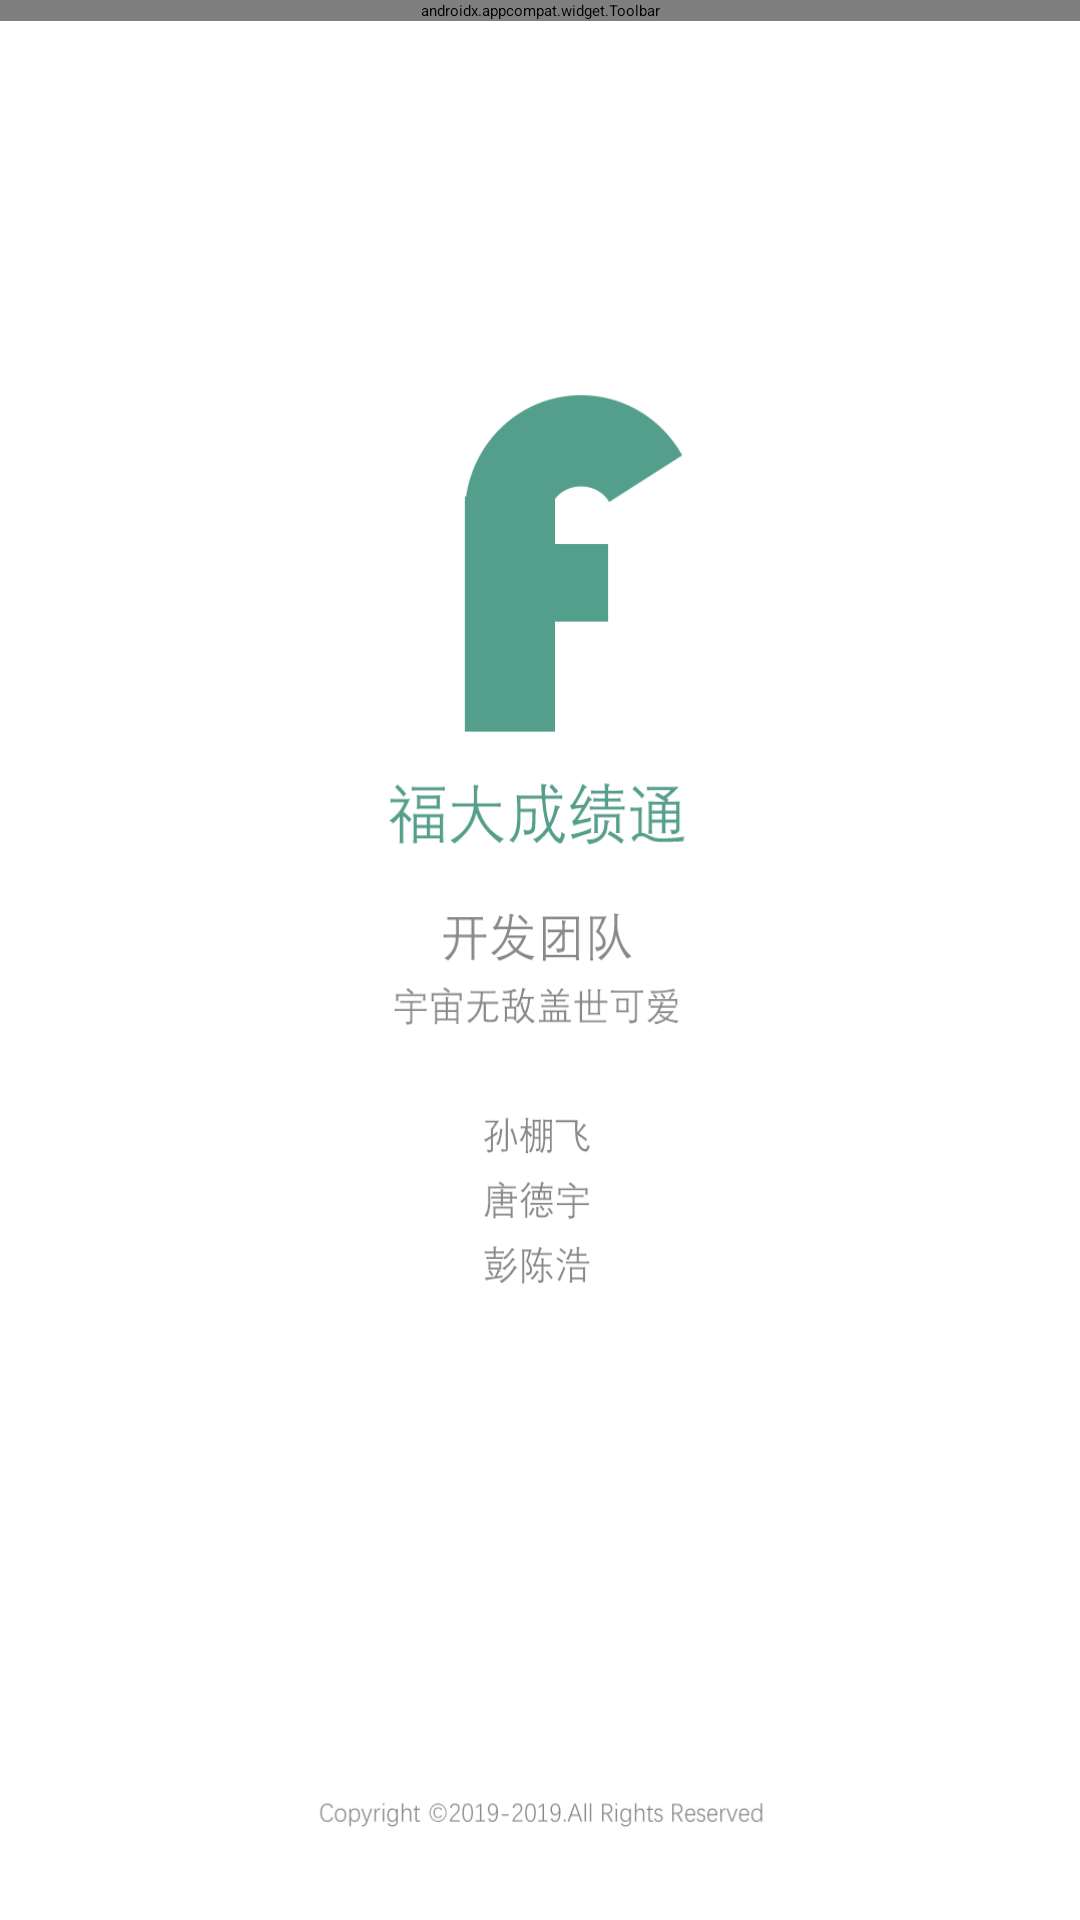

Write the Android layout XML for this screen, with the resource values it uses.
<!-- AndroidManifest.xml: activity theme AboutTheme -->
<!-- res/layout/activity_about.xml -->
<?xml version="1.0" encoding="utf-8"?>
<LinearLayout
    xmlns:android="http://schemas.android.com/apk/res/android"
    xmlns:tools="http://schemas.android.com/tools"
    android:layout_width="match_parent"
    android:layout_height="match_parent"
    xmlns:app="http://schemas.android.com/apk/res-auto"
    android:orientation="vertical"
    tools:context=".activity.AboutActivity">

    <android.support.v7.widget.Toolbar
        android:id="@+id/toolbar_about"
        android:layout_width="match_parent"
        android:layout_height="wrap_content"
        app:title="@string/about"
        android:background="@color/colorTheme"
        app:titleTextColor="@color/md_white_1000"/>

    <ImageView
        android:layout_width="match_parent"
        android:layout_height="match_parent"
        android:background="@mipmap/about"
        android:contentDescription="@string/app_name"/>

</LinearLayout>
<!-- resources referenced by this layout -->
<resources>
  <color name="colorTheme">#549f8b</color>
  <!-- mipmap about: png bitmap (drawable, 5045 bytes) -->
  <string name="app_name">福大成绩通</string>
</resources>
